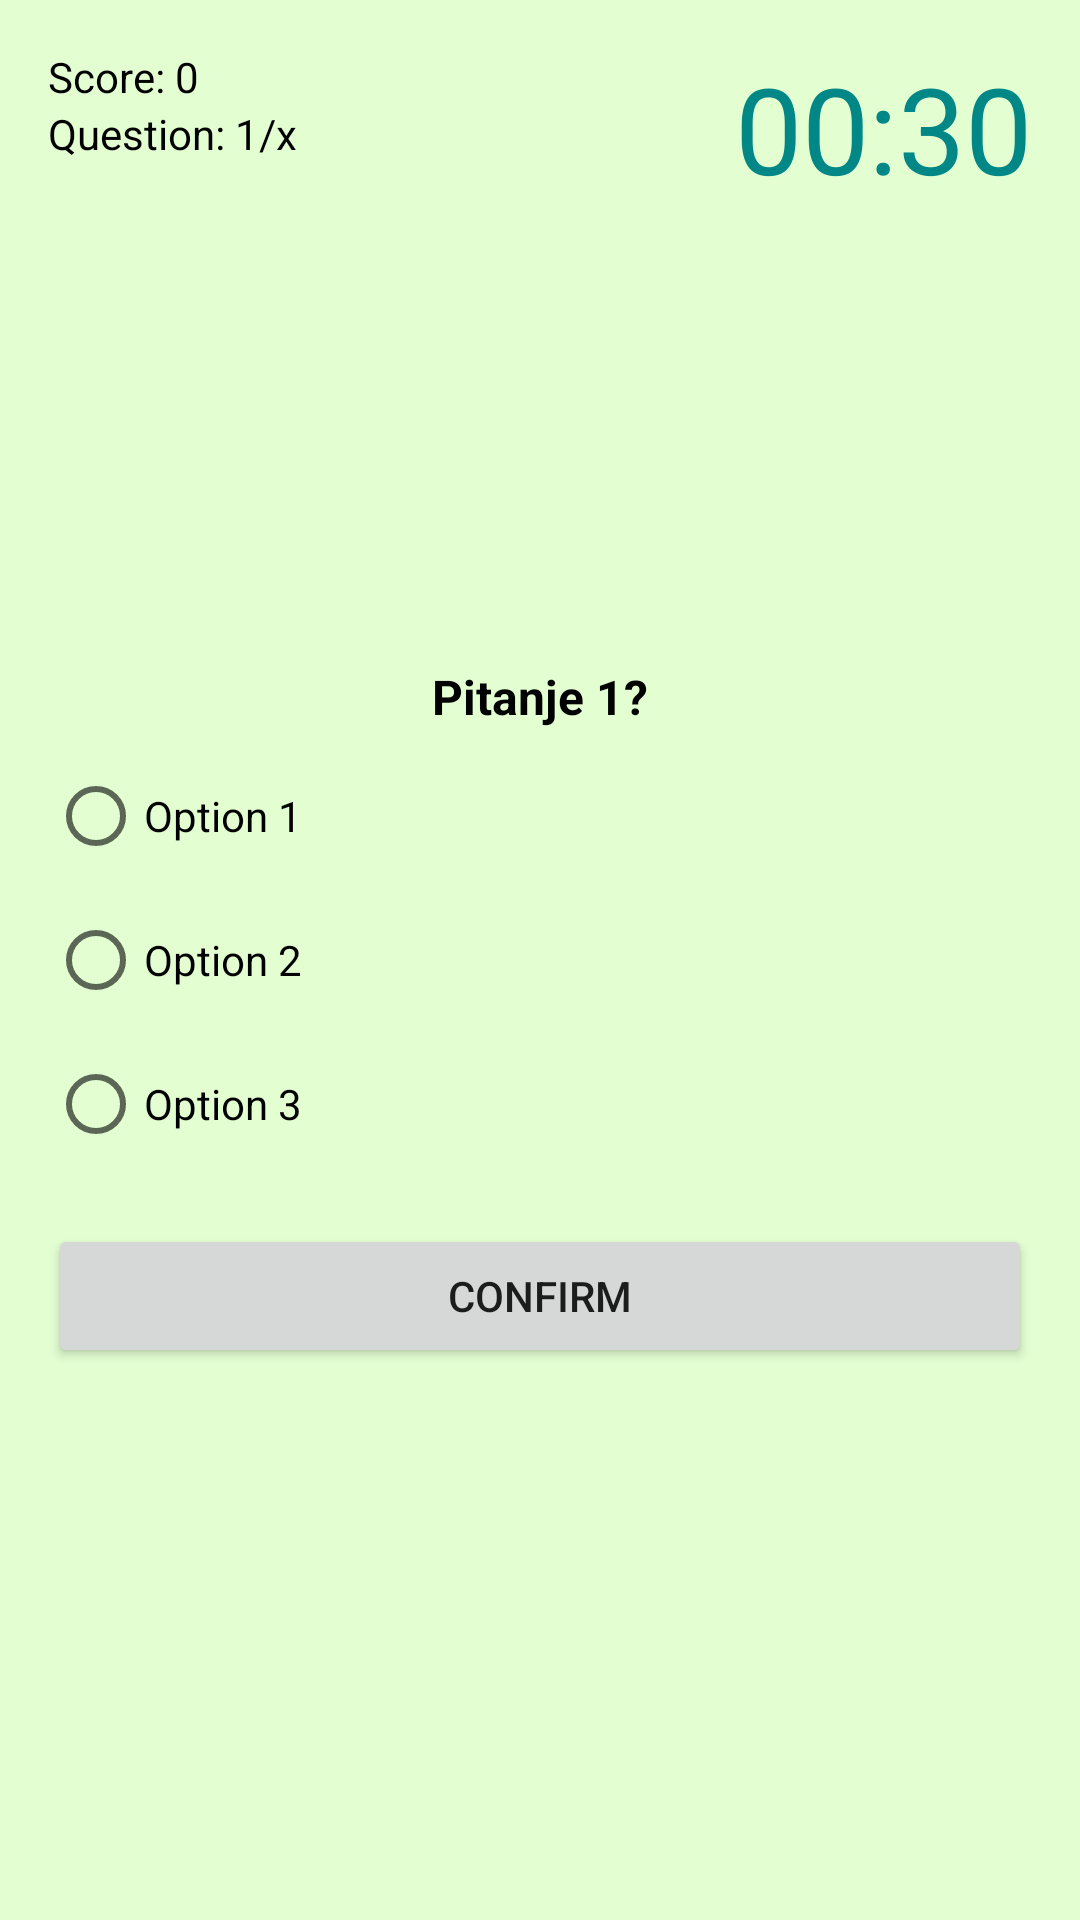

Write the Android layout XML for this screen, with the resource values it uses.
<!-- AndroidManifest.xml: application theme Theme.PogodiBiljku -->
<!-- res/layout/activity_quiz.xml -->
<?xml version="1.0" encoding="utf-8"?>
<RelativeLayout xmlns:android="http://schemas.android.com/apk/res/android"
    xmlns:app="http://schemas.android.com/apk/res-auto"
    xmlns:tools="http://schemas.android.com/tools"
    android:layout_width="match_parent"
    android:layout_height="match_parent"
    android:background="#E3FFD2"
    android:padding="16dp"
    tools:context=".KvizActivity">

    <TextView
        android:id="@+id/text_view_score"
        android:layout_width="wrap_content"
        android:layout_height="wrap_content"
        android:text="Score: 0"
        android:textColor="@color/black" />

    <TextView
        android:id="@+id/text_view_question_count"
        android:layout_width="wrap_content"
        android:layout_height="wrap_content"
        android:layout_below="@id/text_view_score"
        android:text="Question: 1/x"
        android:textColor="@color/black" />

    <TextView
        android:id="@+id/text_view_countdown"
        android:layout_width="wrap_content"
        android:layout_height="wrap_content"
        android:layout_alignParentEnd="true"
        android:background="#00FFF178"
        android:text="00:30"
        android:textColor="@color/teal_700"
        android:textSize="40sp" />

    <TextView
        android:id="@+id/text_view_question"
        android:layout_width="match_parent"
        android:layout_height="wrap_content"
        android:layout_above="@id/radio_group"
        android:layout_marginBottom="5dp"
        android:text="Pitanje 1?"
        android:textAlignment="center"
        android:textColor="@color/black"
        android:textSize="16sp"
        android:textStyle="bold" />

    <RadioGroup
        android:id="@+id/radio_group"
        android:layout_width="wrap_content"
        android:layout_height="wrap_content"
        android:layout_centerVertical="true">

        <RadioButton
            android:id="@+id/radio_button1"
            android:layout_width="wrap_content"
            android:layout_height="wrap_content"
            android:background="#00FFFFFF"
            android:text="Option 1" />

        <RadioButton
            android:id="@+id/radio_button2"
            android:layout_width="wrap_content"
            android:layout_height="wrap_content"
            android:background="#00FFFFFF"
            android:text="Option 2" />

        <RadioButton
            android:id="@+id/radio_button3"
            android:layout_width="wrap_content"
            android:layout_height="wrap_content"
            android:background="#00FFFFFF"
            android:text="Option 3" />

    </RadioGroup>

    <Button
        android:id="@+id/button_confirm_next"
        android:layout_width="376dp"
        android:layout_height="wrap_content"
        android:layout_below="@id/radio_group"
        android:layout_marginTop="16dp"
        android:text="Confirm" />

    <ImageView
        android:id="@+id/imageView"
        android:layout_width="342dp"
        android:layout_height="188dp"
        android:layout_above="@+id/text_view_question"
        android:layout_alignParentStart="true"
        android:layout_alignParentTop="true"
        android:layout_alignParentEnd="true"
        android:layout_marginStart="32dp"
        android:layout_marginTop="55dp"
        android:layout_marginEnd="21dp"
        android:layout_marginBottom="8dp"
        tools:srcCompat="@drawable/djurdjevak" />
</RelativeLayout>
<!-- resources referenced by this layout -->
<resources>
  <color name="black">#FF000000</color>
  <color name="teal_700">#FF018786</color>
  <!-- drawable djurdjevak: jpg bitmap (drawable-v24, 41934 bytes) -->
  <style name="Theme.PogodiBiljku" parent="Theme.MaterialComponents.DayNight.DarkActionBar">
          
          <item name="colorPrimary">@color/purple_500</item>
          <item name="colorPrimaryVariant">@color/purple_700</item>
          <item name="colorOnPrimary">@color/white</item>
          
          <item name="colorSecondary">@color/teal_200</item>
          <item name="colorSecondaryVariant">@color/teal_700</item>
          <item name="colorOnSecondary">@color/black</item>
          
          <item name="android:statusBarColor" tools:targetApi="l">?attr/colorPrimaryVariant</item>
          
      </style>
  <color name="purple_500">#446528</color>
  <color name="purple_700">#3e5631</color>
  <color name="white">#FFFFFFFF</color>
  <color name="teal_200">#FF03DAC5</color>
</resources>
